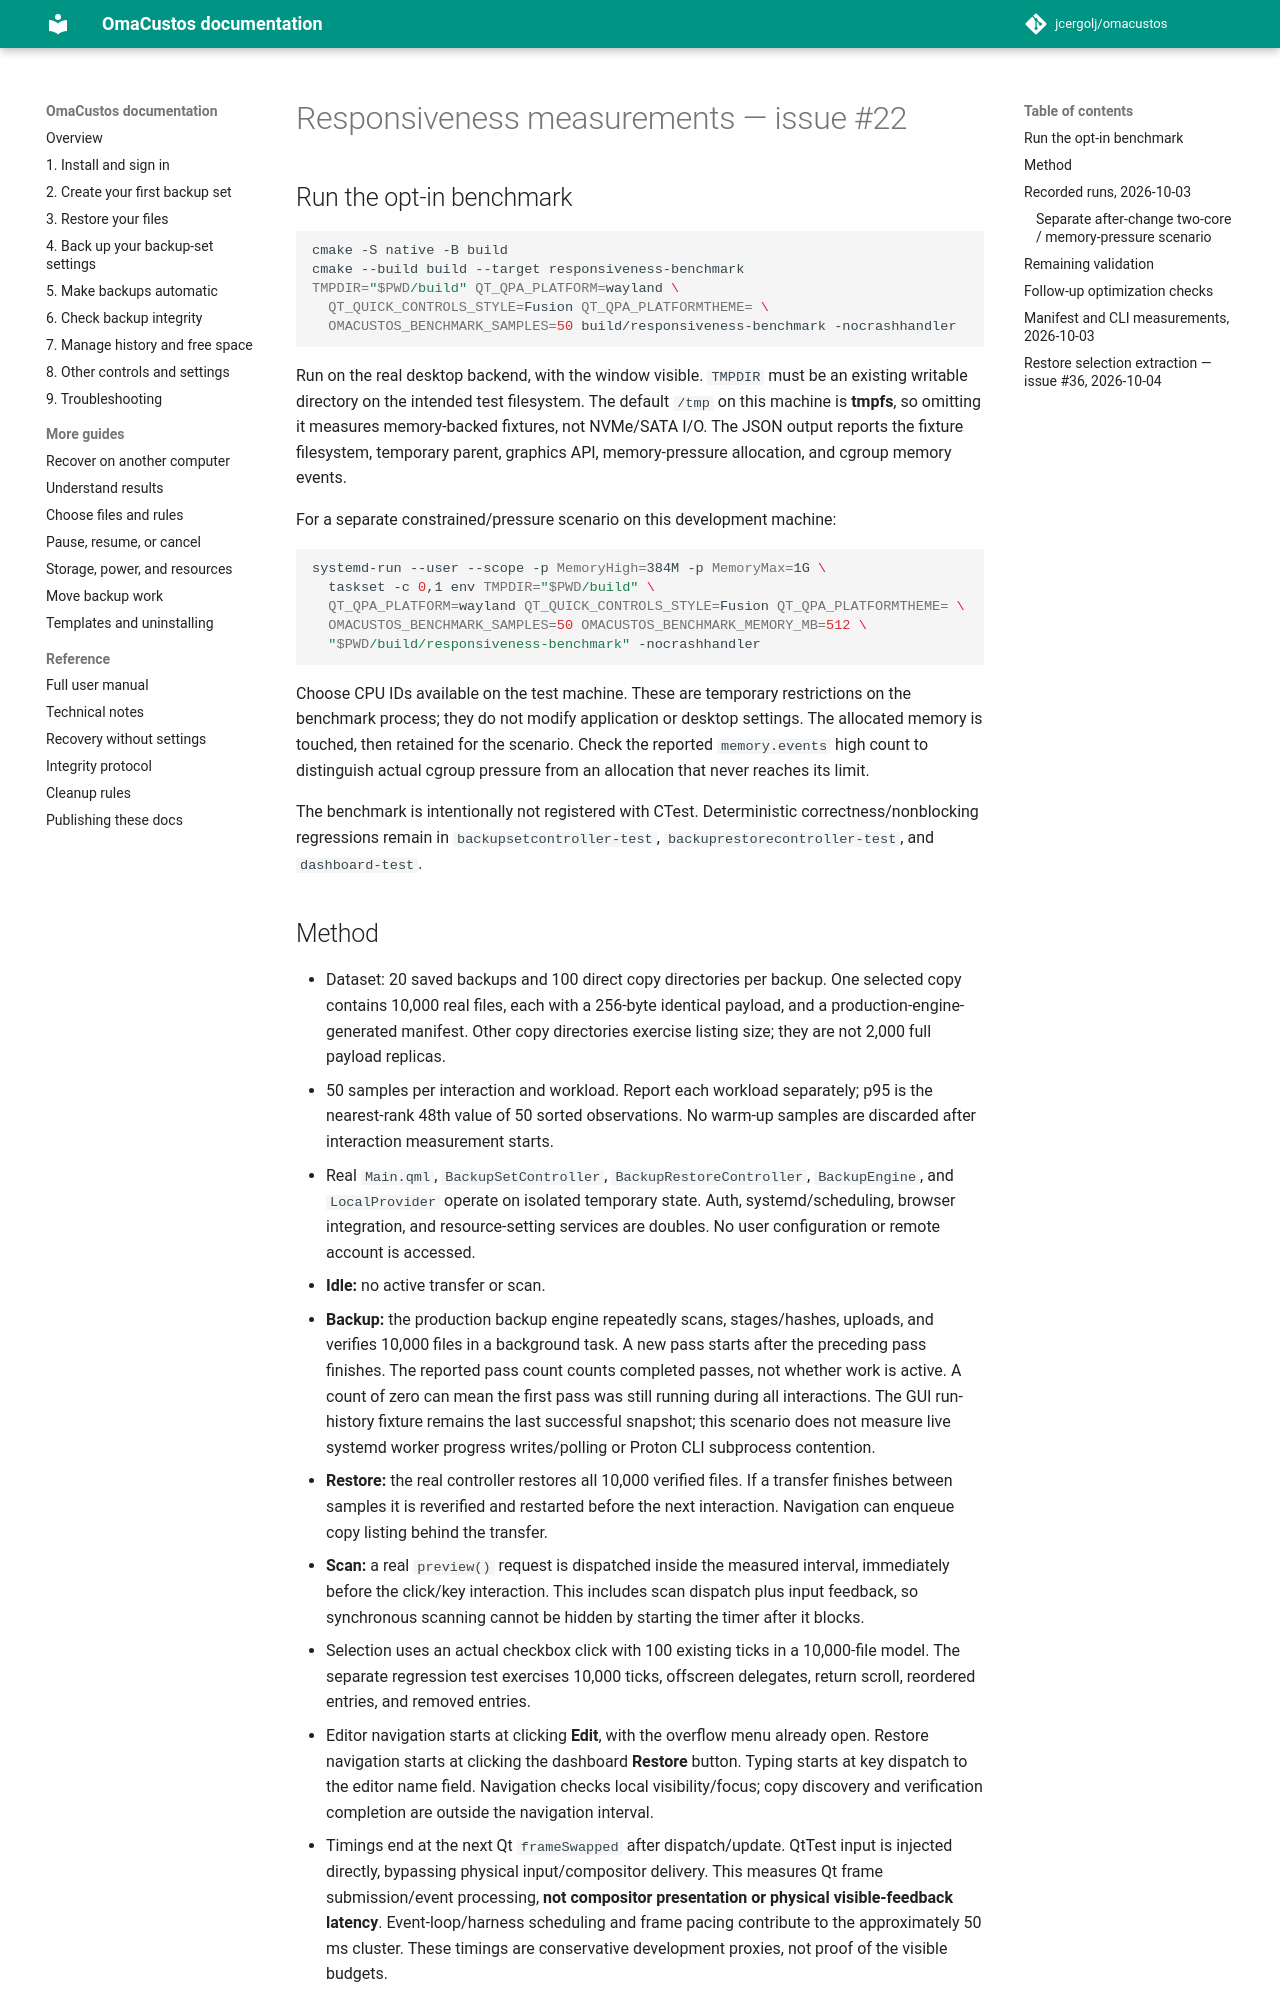

repository: jcergolj/omacustos · page: native/tests/responsiveness/index.html · generator: mkdocs

# Responsiveness measurements — issue #22

## Run the opt-in benchmark

```sh
cmake -S native -B build
cmake --build build --target responsiveness-benchmark
TMPDIR="$PWD/build" QT_QPA_PLATFORM=wayland \
  QT_QUICK_CONTROLS_STYLE=Fusion QT_QPA_PLATFORMTHEME= \
  OMACUSTOS_BENCHMARK_SAMPLES=50 build/responsiveness-benchmark -nocrashhandler
```

Run on the real desktop backend, with the window visible. `TMPDIR` must be an
existing writable directory on the intended test filesystem. The default `/tmp`
on this machine is **tmpfs**, so omitting it measures memory-backed fixtures,
not NVMe/SATA I/O. The JSON output reports the fixture filesystem, temporary
parent, graphics API, memory-pressure allocation, and cgroup memory events.

For a separate constrained/pressure scenario on this development machine:

```sh
systemd-run --user --scope -p MemoryHigh=384M -p MemoryMax=1G \
  taskset -c 0,1 env TMPDIR="$PWD/build" \
  QT_QPA_PLATFORM=wayland QT_QUICK_CONTROLS_STYLE=Fusion QT_QPA_PLATFORMTHEME= \
  OMACUSTOS_BENCHMARK_SAMPLES=50 OMACUSTOS_BENCHMARK_MEMORY_MB=512 \
  "$PWD/build/responsiveness-benchmark" -nocrashhandler
```

Choose CPU IDs available on the test machine. These are temporary restrictions
on the benchmark process; they do not modify application or desktop settings.
The allocated memory is touched, then retained for the scenario. Check the
reported `memory.events` high count to distinguish actual cgroup pressure from
an allocation that never reaches its limit.

The benchmark is intentionally not registered with CTest. Deterministic
correctness/nonblocking regressions remain in `backupsetcontroller-test`,
`backuprestorecontroller-test`, and `dashboard-test`.
